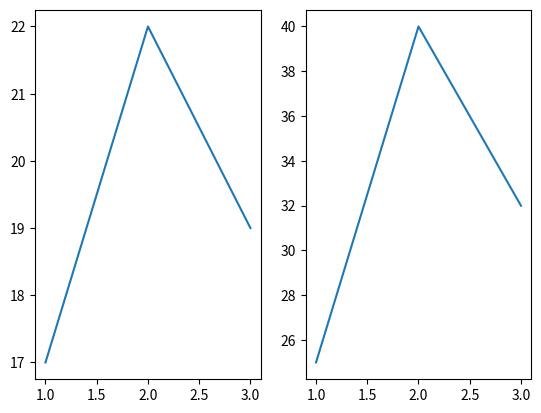

The script that saved this image:
import matplotlib.pyplot as plt

def garden_and_library(days, temps, visits):
    fig, axes = plt.subplots(1, 2)
    axes[0].plot(days, temps)
    axes[1].plot(days, visits)
    return fig, axes

fig, axes = garden_and_library([1, 2, 3], [17, 22, 19], [25, 40, 32])
